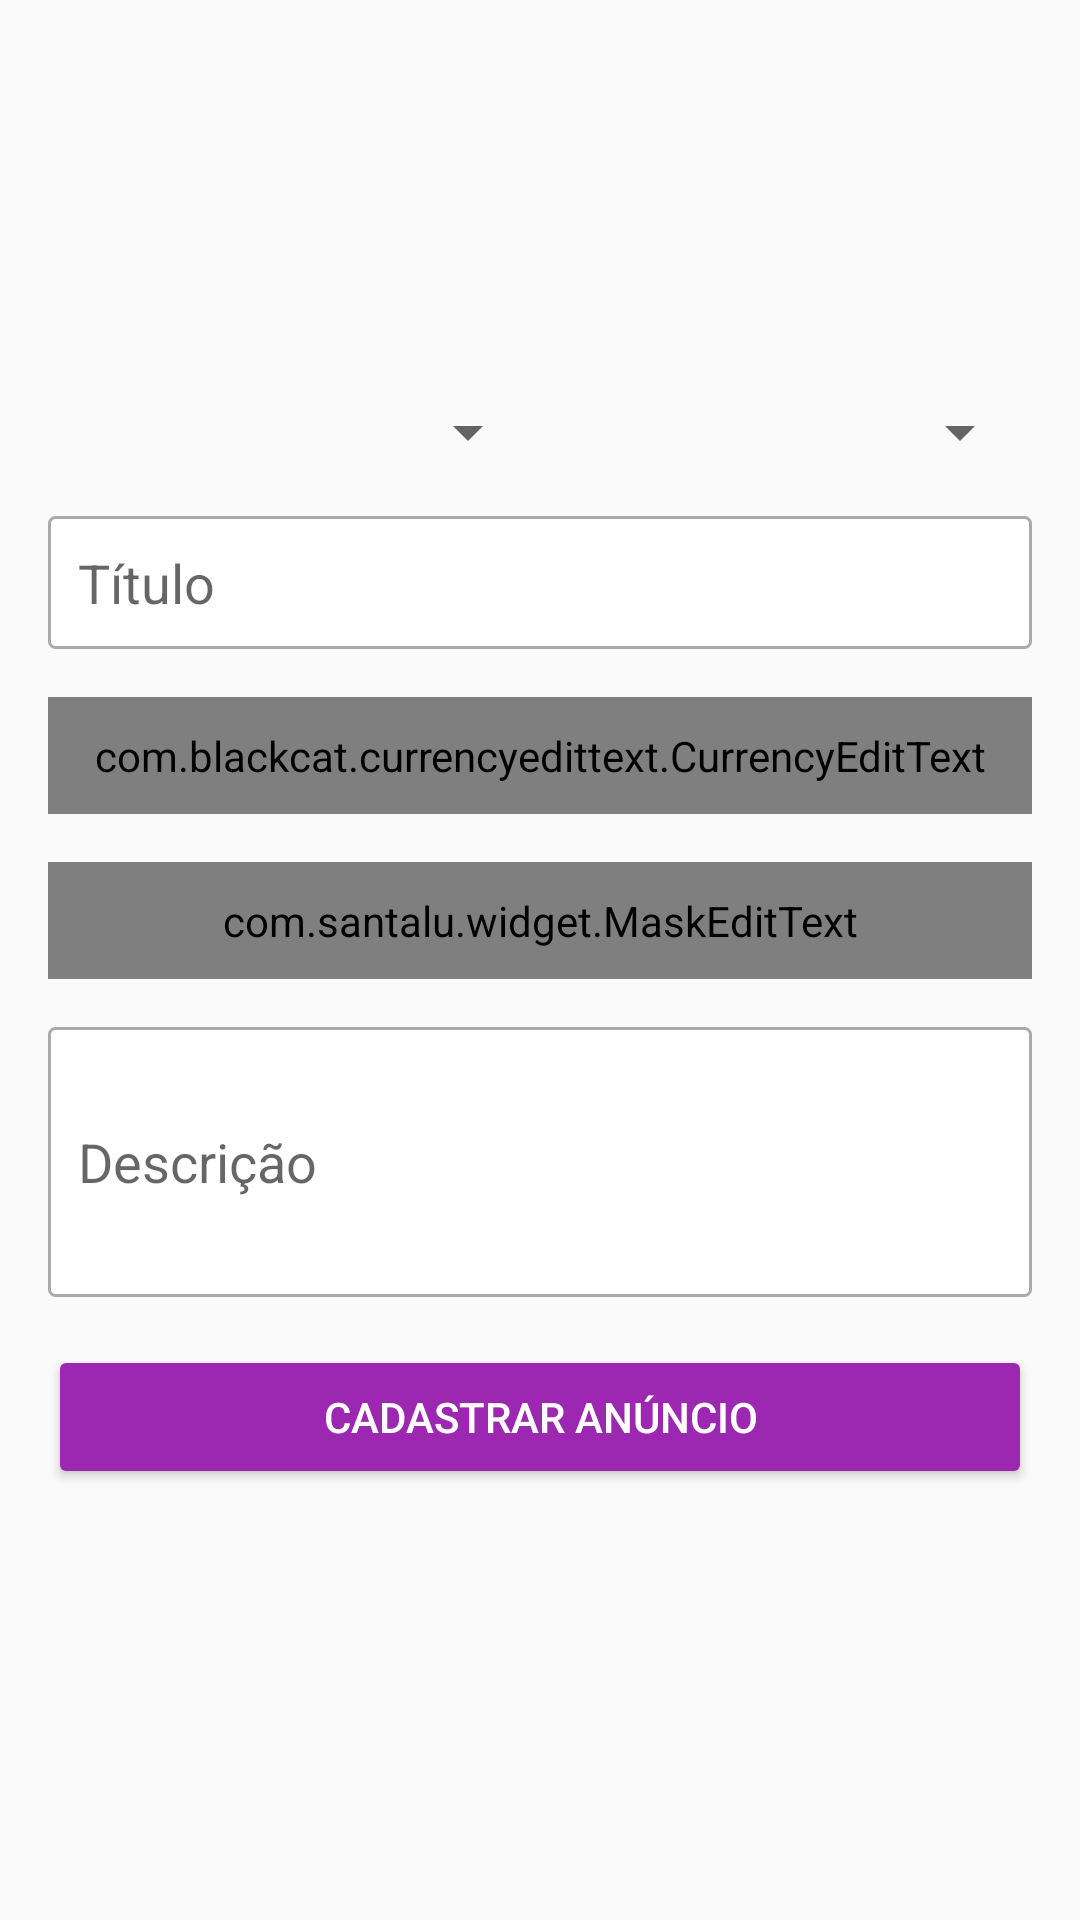

The Android layout XML behind this screen, and the referenced resources:
<!-- AndroidManifest.xml: application theme AppTheme -->
<!-- res/layout/activity_register_advertisement.xml -->
<?xml version="1.0" encoding="utf-8"?>
<LinearLayout xmlns:android="http://schemas.android.com/apk/res/android"
    xmlns:app="http://schemas.android.com/apk/res-auto"
    xmlns:tools="http://schemas.android.com/tools"
    android:layout_width="match_parent"
    android:layout_height="match_parent"
    android:orientation="vertical"
    android:padding="16dp"
    tools:context=".activity.RegisterAdvertisementActivity">

    <LinearLayout
        android:layout_width="match_parent"
        android:layout_height="100dp"
        android:layout_marginBottom="16dp"
        android:orientation="horizontal">

        <ImageView
            android:id="@+id/imageRegister1"
            android:layout_width="wrap_content"
            android:layout_height="wrap_content"
            android:layout_weight="1"
            app:srcCompat="@drawable/padrao" />

        <ImageView
            android:id="@+id/imageRegister2"
            android:layout_width="wrap_content"
            android:layout_height="wrap_content"
            android:layout_weight="1"
            app:srcCompat="@drawable/padrao" />

        <ImageView
            android:id="@+id/imageRegister3"
            android:layout_width="wrap_content"
            android:layout_height="wrap_content"
            android:layout_weight="1"
            app:srcCompat="@drawable/padrao" />
    </LinearLayout>

    <LinearLayout
        android:layout_width="match_parent"
        android:layout_height="wrap_content"
        android:layout_marginBottom="16dp"
        android:orientation="horizontal">

        <Spinner
            android:id="@+id/spinnerState"
            android:layout_width="match_parent"
            android:layout_height="wrap_content"
            android:layout_weight="1" />

        <Spinner
            android:id="@+id/spinnerCategory"
            android:layout_width="match_parent"
            android:layout_height="wrap_content"
            android:layout_weight="1" />
    </LinearLayout>

    <EditText
        android:id="@+id/editTitle"
        android:layout_width="match_parent"
        android:layout_height="wrap_content"
        android:layout_marginBottom="16dp"
        android:background="@drawable/bg_edit_text"
        android:ems="10"
        android:hint="Título"
        android:inputType="textPersonName"
        android:padding="10dp" />


    <com.blackcat.currencyedittext.CurrencyEditText
        android:id="@+id/editValue"
        android:layout_width="match_parent"
        android:layout_height="wrap_content"
        android:layout_marginBottom="16dp"
        android:background="@drawable/bg_edit_text"
        android:ems="10"
        android:hint="Valor"
        android:inputType="textPersonName"
        android:padding="10dp" />

    <com.santalu.widget.MaskEditText
        android:id="@+id/editPhone"
        android:layout_width="match_parent"
        android:layout_height="wrap_content"
        android:layout_marginBottom="16dp"
        android:background="@drawable/bg_edit_text"
        android:hint="Telefone"
        android:inputType="phone"
        android:padding="10dp"
        app:met_mask="(##) #####-###" />

    <EditText
        android:id="@+id/editDescription"
        android:layout_width="match_parent"
        android:layout_height="90dp"
        android:layout_marginBottom="16dp"
        android:background="@drawable/bg_edit_text"
        android:ems="10"
        android:hint="Descrição"
        android:inputType="textPersonName"
        android:padding="10dp" />

    <Button
        android:id="@+id/button"
        android:layout_width="match_parent"
        android:layout_height="wrap_content"
        android:onClick="validarDadosAnuncio"
        android:text="Cadastrar anúncio"
        android:theme="@style/botaoPadrao" />
</LinearLayout>
<!-- resources referenced by this layout -->
<resources>
  <!-- drawable bg_edit_text (drawable) -->
  <?xml version="1.0" encoding="utf-8"?>
  <shape xmlns:android="http://schemas.android.com/apk/res/android"
      android:shape="rectangle">
  
      <solid android:color="#ffffff" />
      <stroke android:width="1dp"
          android:color="@android:color/darker_gray" />
  
      <corners android:radius="2dp" />
  
  
  </shape>
  <style name="botaoPadrao" parent="Theme.AppCompat.Light">
  
          <item name="colorControlHighlight">#d500f9</item>
          <item name="colorButtonNormal">@color/colorPrimary</item>
          <item name="android:textColor">@android:color/white</item>
      </style>
  <style name="AppTheme" parent="Theme.AppCompat.Light.DarkActionBar">
          
          <item name="colorPrimary">@color/colorPrimary</item>
          <item name="colorPrimaryDark">@color/colorPrimaryDark</item>
          <item name="colorAccent">@color/colorAccent</item>
      </style>
  <color name="colorPrimary">#9c27b0</color>
  <color name="colorPrimaryDark">#7b1fa2</color>
  <color name="colorAccent">#ff5722</color>
</resources>
